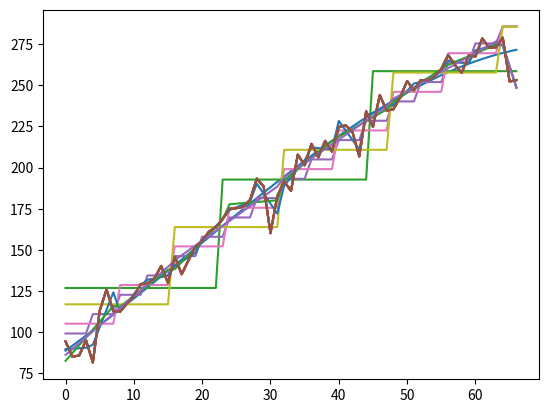

The script that saved this image:
# -*- coding: utf-8 -*-
"""
Spyder Editor

This is a temporary script file.
"""

import numpy as np
import matplotlib.pyplot as plt

data = {0: 94.4202,
        1: 85.2373,
        2: 85.8403,
        3: 95.1699,
        4: 81.6528,
        5: 112.966,
        6: 126.015,
        7: 112.671,
        8: 112.643,
        9: 117.437,
        10: 122.161,
        11: 129.264,
        12: 129.705,
        13: 132.546,
        14: 140.269,
        15: 129.878,
        16: 145.896,
        17: 135.23,
        18: 143.732,
        19: 152.035,
        20: 155.396,
        21: 161.172,
        22: 163.666,
        23: 168.873,
        24: 174.94,
        25: 175.308,
        26: 176.143,
        27: 180.292,
        28: 193.266,
        29: 188.549,
        30: 160.153,
        31: 182.635,
        32: 191.628,
        33: 185.812,
        34: 207.821,
        35: 201.36,
        36: 214.379,
        37: 206.205,
        38: 216.187,
        39: 209.672,
        40: 224.692,
        41: 225.556,
        42: 221.654,
        43: 206.715,
        44: 234.158,
        45: 224.737,
        46: 243.967,
        47: 234.546,
        48: 235.39,
        49: 242.918,
        50: 252.5,
        51: 246.885,
        52: 253.141,
        53: 253.051,
        54: 255.129,
        55: 259.826,
        56: 268.333,
        57: 262.223,
        58: 257.521,
        59: 268.022,
        60: 267.412,
        61: 278.415,
        62: 272.703,
        63: 272.959,
        64: 278.84,
        65: 252.245,
        66: 253.105}

x = list(data.keys())
x_squared = np.square(x)
x_cubed = x_squared * x
y = list(data.values())
y = np.array(y)
range_ = np.arange(len(y))
A = np.column_stack((np.ones(67), np.arange(67)))
beta = np.linalg.solve((A.T @ A), A.T @ y)
y_approx = list(A @ beta)
plt.plot(range_, y_approx)
plt.plot(range_, y)
plt.show()
plt.cla();

print("LINEAR FEATURES")
A = np.column_stack((x_squared, np.column_stack((np.ones(67), np.arange(67)))))
beta = np.linalg.solve((A.T @ A), A.T @ y)
y_approx = list(A @ beta)
plt.plot(range_, y_approx)
plt.plot(range_, y)
plt.show()
plt.cla();

print("POLYNOMIAL FEATURES")
A = np.column_stack((x_cubed,
                     np.column_stack((x_squared, np.column_stack((np.ones(67), np.arange(67)))))))
beta = np.linalg.solve((A.T @ A), A.T @ y)
y_approx = list(A @ beta)
plt.plot(range_, y_approx)
plt.plot(range_, y)
plt.show()

print("THREE GROUPS")
avg1 = sum(y[0:23]) / 22
avg3 = sum(y[23:45]) / 22
avg2 = sum(y[45:67]) / 22
x_ = np.zeros(67)
x_[0:23] = 1
x_[23:45] = 2
x_[45:67] = 3
A = np.column_stack((np.ones(67), x_))
beta = np.linalg.solve((A.T @ A), A.T @ y)
y_approx = list(A @ beta)
plt.plot(range_, y_approx)
plt.plot(range_, y)
plt.show()

print("TILE SIZE: 4")
tile_size = 4
c = 0
sum_ = 0
x_ = np.zeros(67)
for i in range(67):
    sum_ += x[i]
    c += 1
    if c == tile_size:
        x_[i - tile_size + 1:i + 1] = sum_ / tile_size
        c = 0
        sum_ = 0
x_[i - c + 1:67] = sum_ / c
A = np.column_stack((np.ones(67), x_))
beta = np.linalg.solve((A.T @ A), A.T @ y)
y_approx = list(A @ beta)
plt.plot(range_, y_approx)
plt.plot(range_, y)
plt.show()

print("TILE SIZE: 8")
tile_size = 8
c = 0
sum_ = 0
x_ = np.zeros(67)
for i in range(67):
    sum_ += x[i]
    c += 1
    if c == tile_size:
        x_[i - tile_size + 1:i + 1] = sum_ / tile_size
        c = 0
        sum_ = 0
x_[i - c + 1:67] = sum_ / c
A = np.column_stack((np.ones(67), x_))
beta = np.linalg.solve((A.T @ A), A.T @ y)
y_approx = list(A @ beta)
plt.plot(range_, y_approx)
plt.plot(range_, y)
plt.show()

print("TILE SIZE: 16")
tile_size = 16
c = 0
sum_ = 0
x_ = np.zeros(67)
for i in range(67):
    sum_ += x[i]
    c += 1
    if c == tile_size:
        x_[i - tile_size + 1:i + 1] = sum_ / tile_size
        c = 0
        sum_ = 0
x_[i - c + 1:67] = sum_ / c
A = np.column_stack((np.ones(67), x_))
beta = np.linalg.solve((A.T @ A), A.T @ y)
y_approx = list(A @ beta)
plt.plot(range_, y_approx)
plt.plot(range_, y)
plt.show()

print("SPLINE SIZE: 4")
spline_length = 4
i = 0
y_approx_ = np.zeros(0)
while (i < 67):
    x_ = x[i:min(i + spline_length, 67)]
    # print(i, x_)
    A = np.column_stack((np.ones(len(x_)), x_))
    beta = np.linalg.solve((A.T @ A), A.T @ y[i:min(i + spline_length, 67)])
    y_approx = list(A @ beta)
    i += spline_length
    y_approx_ = np.hstack((y_approx_, y_approx))

plt.plot(np.arange(len(y_approx_)), y_approx_)
plt.plot(np.arange(len(y_approx_)), y[0:len(y_approx_)])
plt.show()

print("SPLINE SIZE: 8")
spline_length = 8
i = 0
y_approx_ = np.zeros(0)
while (i < 67):
    x_ = x[i:min(i + spline_length, 67)]
    # print(i, x_)
    A = np.column_stack((np.ones(len(x_)), x_))
    beta = np.linalg.solve((A.T @ A), A.T @ y[i:min(i + spline_length, 67)])
    y_approx = list(A @ beta)
    i += spline_length
    y_approx_ = np.hstack((y_approx_, y_approx))

plt.plot(np.arange(len(y_approx_)), y_approx_)
plt.plot(np.arange(len(y_approx_)), y[0:len(y_approx_)])
plt.show()

print("SPLINE SIZE: 16")
spline_length = 16
i = 0
y_approx_ = np.zeros(0)
while (i < 67):
    x_ = x[i:min(i + spline_length, 67)]
    # print(i, x_)
    A = np.column_stack((np.ones(len(x_)), x_))
    beta = np.linalg.solve((A.T @ A), A.T @ y[i:min(i + spline_length, 67)])
    y_approx = list(A @ beta)
    i += spline_length
    y_approx_ = np.hstack((y_approx_, y_approx))

plt.plot(np.arange(len(y_approx_)), y_approx_)
plt.plot(np.arange(len(y_approx_)), y[0:len(y_approx_)])
plt.show()
